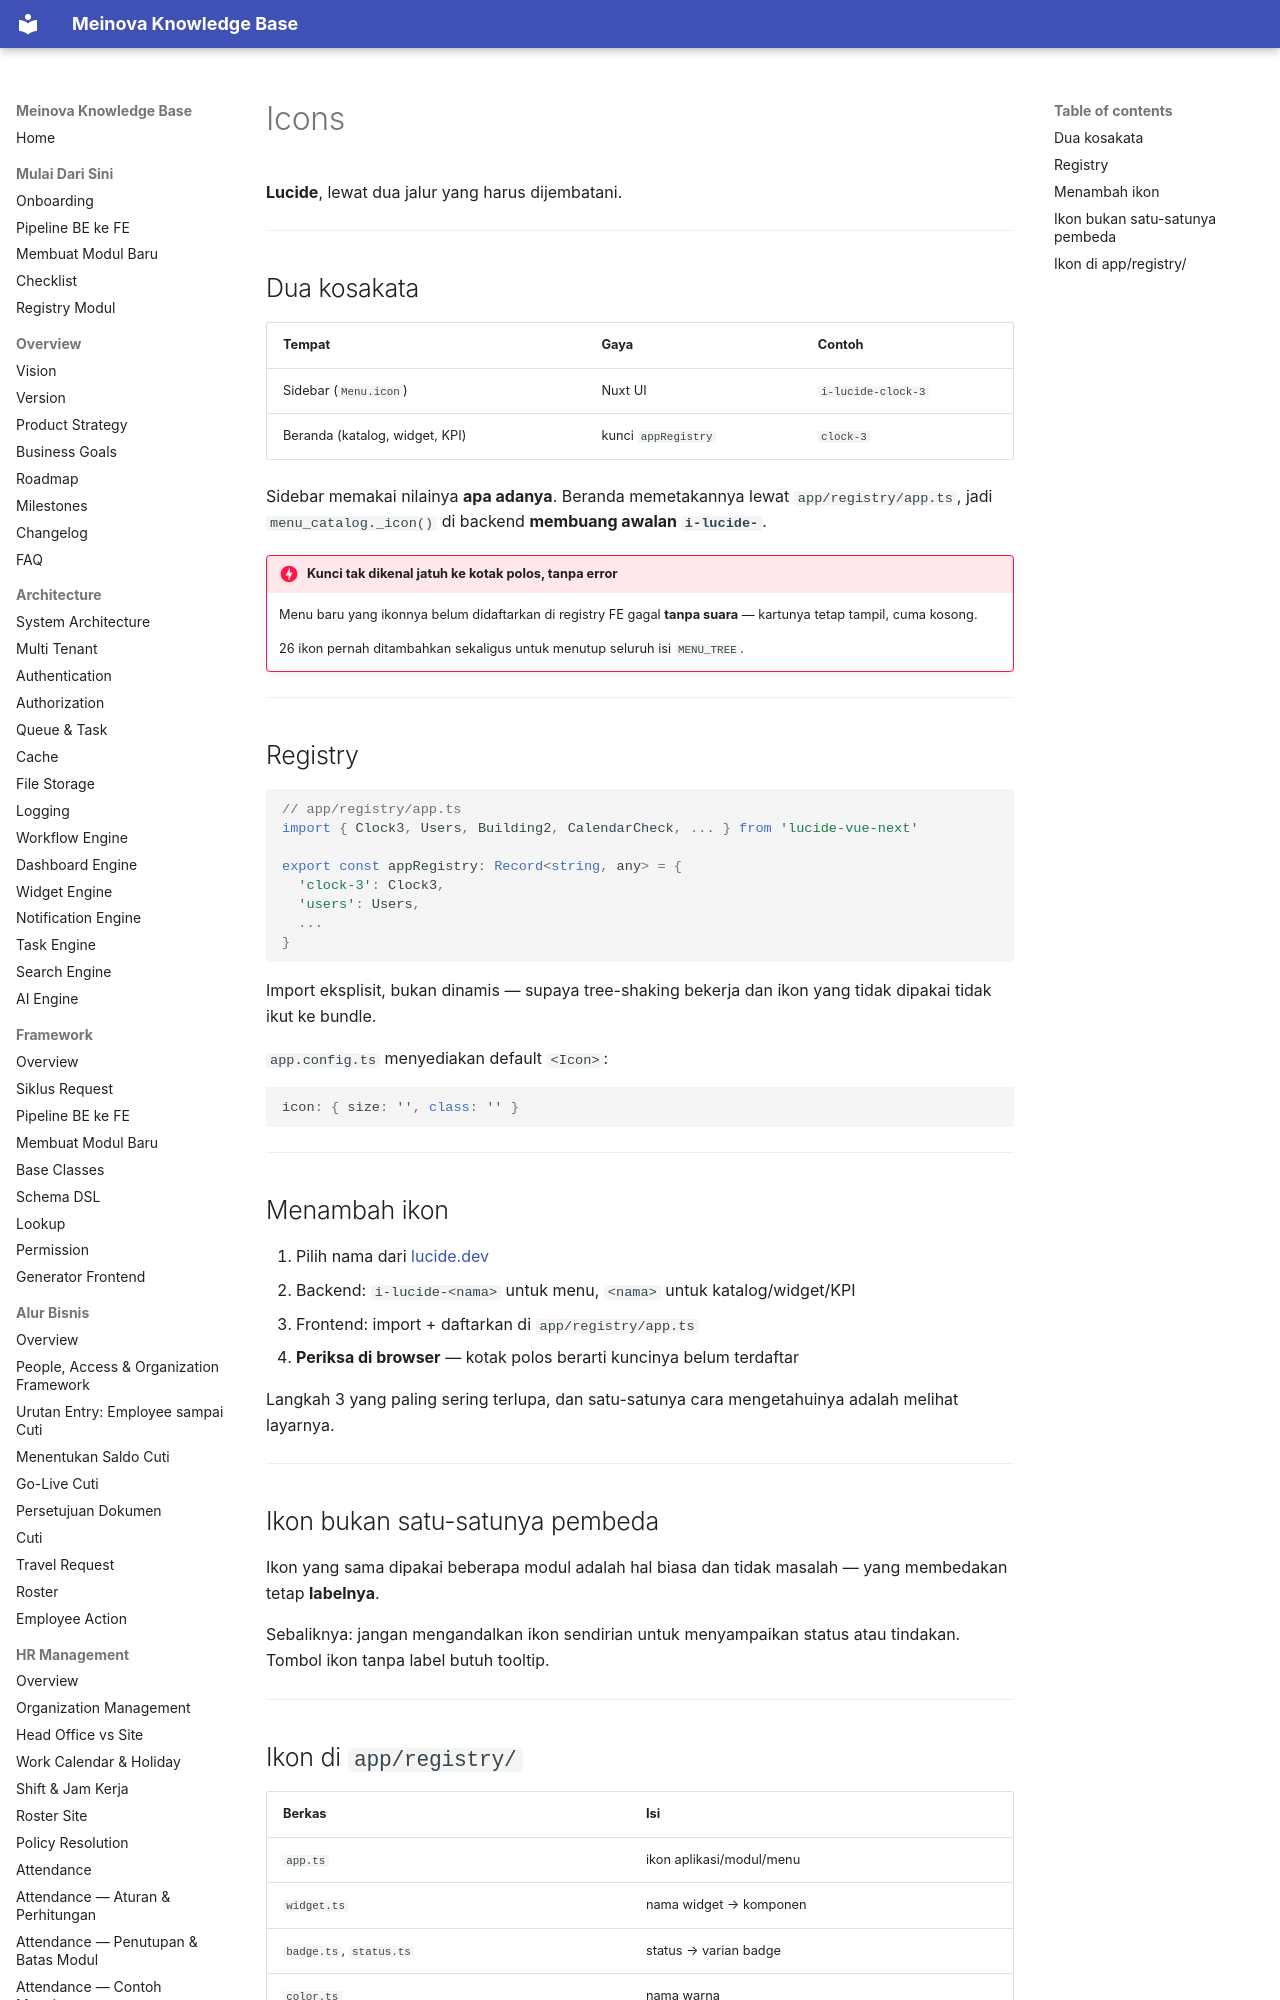

repository: 21bria/meinova-erp-api · page: 04-ui-ux/Icons/index.html · generator: mkdocs

# Icons

**Lucide**, lewat dua jalur yang harus dijembatani.

---

## Dua kosakata

| Tempat | Gaya | Contoh |
|---|---|---|
| Sidebar (`Menu.icon`) | Nuxt UI | `i-lucide-clock-3` |
| Beranda (katalog, widget, KPI) | kunci `appRegistry` | `clock-3` |

Sidebar memakai nilainya **apa adanya**. Beranda memetakannya lewat `app/registry/app.ts`, jadi `menu_catalog._icon()` di backend **membuang awalan `i-lucide-`**.

!!! danger "Kunci tak dikenal jatuh ke kotak polos, tanpa error"
    Menu baru yang ikonnya belum didaftarkan di registry FE gagal **tanpa suara** — kartunya tetap tampil, cuma kosong.

    26 ikon pernah ditambahkan sekaligus untuk menutup seluruh isi `MENU_TREE`.

---
